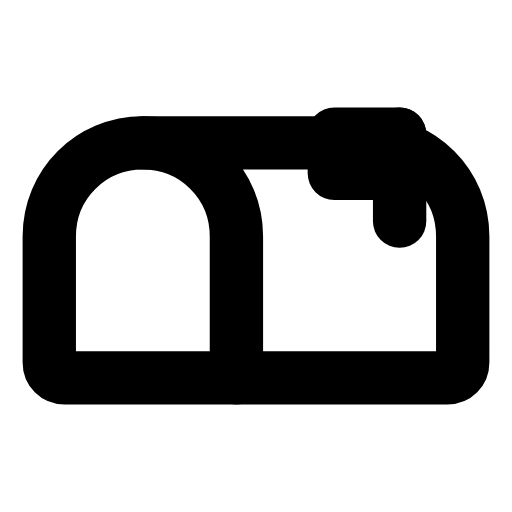
t = 0.00 s
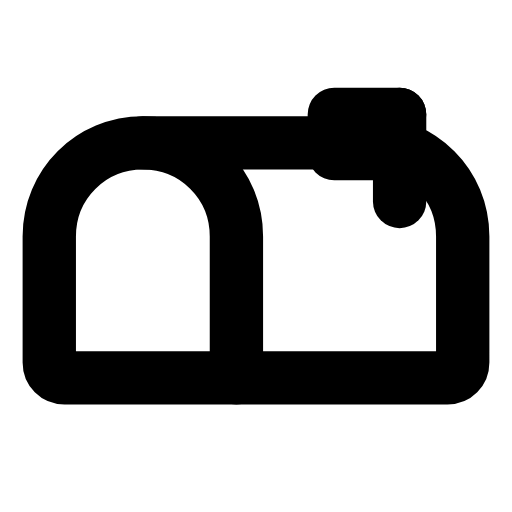
t = 0.28 s
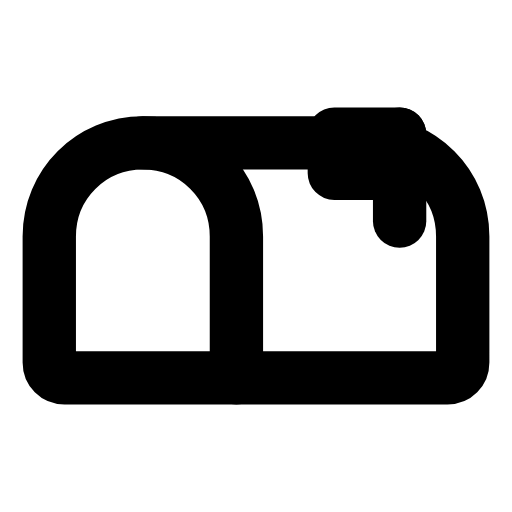
t = 0.56 s
t = 0.83 s: frame unchanged from t = 0.00 s, image omitted
t = 1.12 s: frame unchanged from t = 0.00 s, image omitted
t = 1.42 s: frame unchanged from t = 0.00 s, image omitted

The animated SVG that drew these frames (rendered in a browser with its animation timeline set to each time). Animation: 1 SMIL element (animateTransform=1); one cycle of 1.70 s, repeats indefinitely.

<svg xmlns="http://www.w3.org/2000/svg" width="24" height="24" viewBox="0 0 24 24" fill="none"><g transform="translate(-0.24 0.78) scale(1.02)"><path stroke="currentColor" stroke-width="2.451" stroke-linecap="round" stroke-linejoin="round" fill="none" d="M20.8 16.6C21.2 16.6 21.5 16.3 21.5 15.9L21.5 10.1C21.5 7.7 19.6 5.8 17.2 5.8L6.8 5.8C4.4 5.8 2.5 7.7 2.5 10.1L2.5 15.9C2.5 16.3 2.8 16.6 3.2 16.6Z"></path><path stroke="currentColor" stroke-width="2.451" stroke-linecap="round" stroke-linejoin="round" fill="none" d="M6.8 5.8C9.2 5.8 11.1 7.7 11.1 10.1L11.1 16.6"></path><g><animateTransform attributeName="transform" type="translate" values="0 0;0 0;0 -1.1;0 0;0 0;0 0;0 0;0 -1.1;0 0;0 0;0 0" keyTimes="0;0.135;0.2475;0.36;0.45;0.6;0.66;0.735;0.81;0.9;1" dur="1.7s" repeatCount="indefinite" calcMode="spline" keySplines="0.16 1 0.3 1;0.16 1 0.3 1;0.16 1 0.3 1;0.16 1 0.3 1;0.16 1 0.3 1;0.16 1 0.3 1;0.16 1 0.3 1;0.16 1 0.3 1;0.16 1 0.3 1;0.16 1 0.3 1"/><line stroke="currentColor" stroke-width="2.451" stroke-linecap="round" stroke-linejoin="round" fill="none" x1="18.6" y1="9.4" x2="18.6" y2="5.4"></line><path stroke="currentColor" stroke-width="2.451" stroke-linecap="round" stroke-linejoin="round" fill="none" d="M18.6 5.4L15.6 5.4L15.6 7.2L18.6 7.2"></path></g></g></svg>
